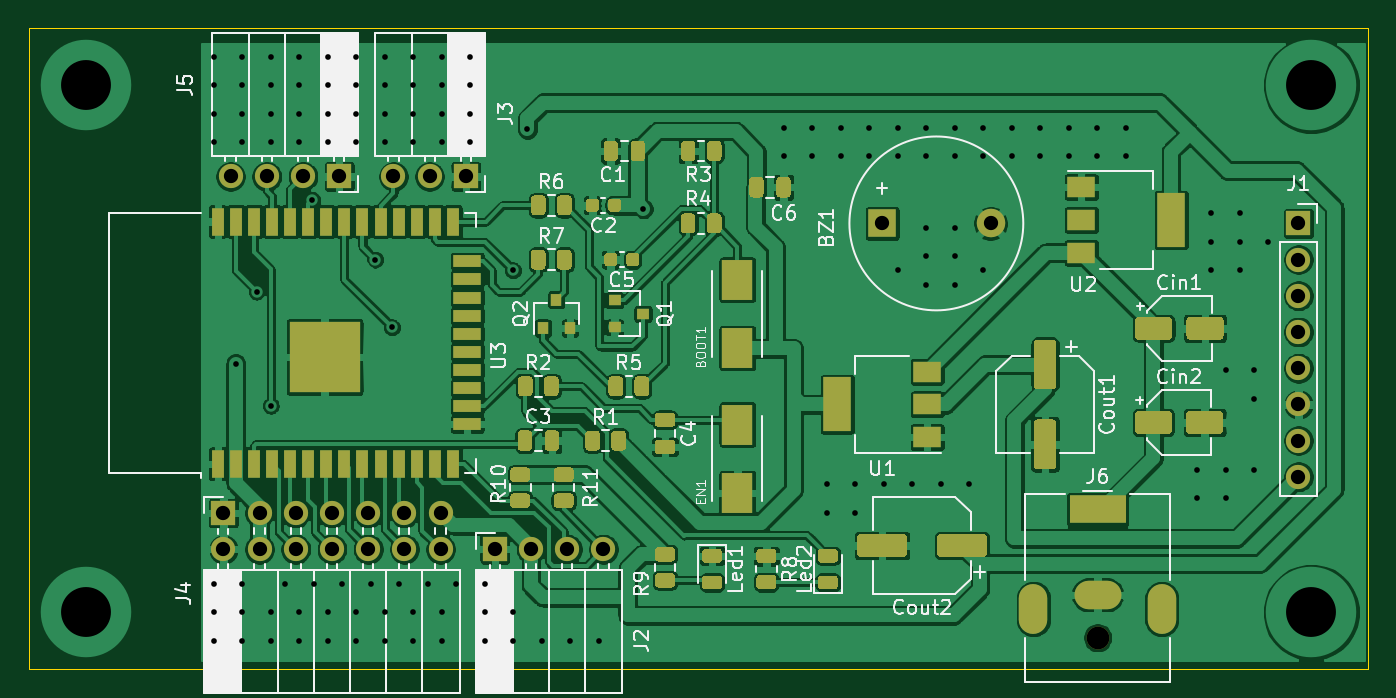
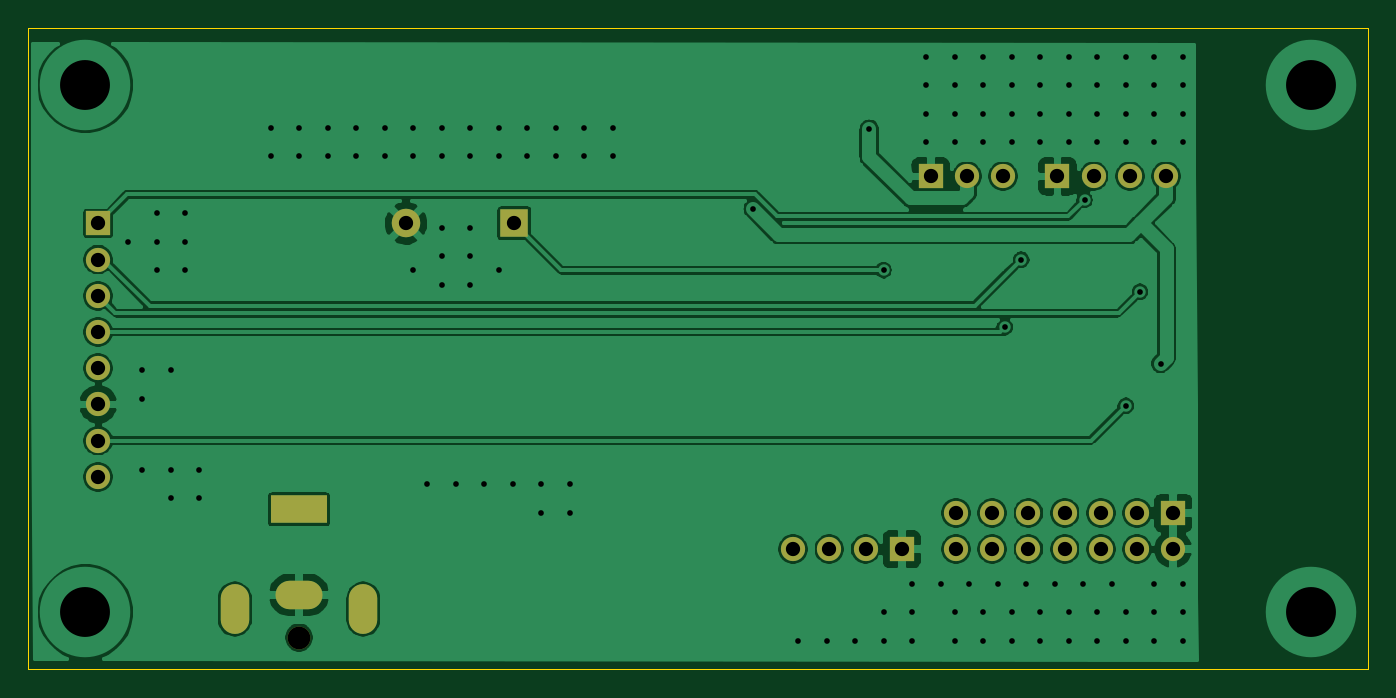
Circuit board: 11 layer files. Board 94.0 x 45.0 mm.
- bottom_copper: prueba-B_Cu.gbr (100697 bytes)
- bottom_mask: prueba-B_Mask.gbr (1868 bytes)
- paste: prueba-B_Paste.gbr (457 bytes)
- bottom_silk: prueba-B_SilkS.gbr (458 bytes)
- outline: prueba-Edge_Cuts.gbr (785 bytes)
- top_copper: prueba-F_Cu.gbr (315759 bytes)
- top_mask: prueba-F_Mask.gbr (19525 bytes)
- paste: prueba-F_Paste.gbr (18114 bytes)
- top_silk: prueba-F_SilkS.gbr (43796 bytes)
- drill: prueba-NPTH.drl (297 bytes)
- drill: prueba-PTH.drl (3192 bytes)

=== bottom_copper: prueba-B_Cu.gbr (100697 bytes, source omitted) ===
=== bottom_mask: prueba-B_Mask.gbr ===
%TF.GenerationSoftware,KiCad,Pcbnew,(5.1.9)-1*%
%TF.CreationDate,2021-07-13T09:21:38-05:00*%
%TF.ProjectId,prueba,70727565-6261-42e6-9b69-6361645f7063,rev?*%
%TF.SameCoordinates,Original*%
%TF.FileFunction,Soldermask,Bot*%
%TF.FilePolarity,Negative*%
%FSLAX46Y46*%
G04 Gerber Fmt 4.6, Leading zero omitted, Abs format (unit mm)*
G04 Created by KiCad (PCBNEW (5.1.9)-1) date 2021-07-13 09:21:38*
%MOMM*%
%LPD*%
G01*
G04 APERTURE LIST*
%ADD10R,2.000000X2.000000*%
%ADD11C,2.000000*%
%ADD12O,1.700000X1.700000*%
%ADD13R,1.700000X1.700000*%
%ADD14C,1.600000*%
%ADD15O,2.000000X3.500000*%
%ADD16O,3.300000X2.000000*%
%ADD17R,4.000000X2.000000*%
G04 APERTURE END LIST*
D10*
%TO.C,BZ1*%
X88900000Y-92710000D03*
D11*
X96500000Y-92710000D03*
%TD*%
D12*
%TO.C,J3*%
X54610000Y-89408000D03*
X57150000Y-89408000D03*
D13*
X59690000Y-89408000D03*
%TD*%
D12*
%TO.C,J5*%
X43180000Y-89408000D03*
X45720000Y-89408000D03*
X48260000Y-89408000D03*
D13*
X50800000Y-89408000D03*
%TD*%
D12*
%TO.C,J2*%
X69342000Y-115570000D03*
X66802000Y-115570000D03*
X64262000Y-115570000D03*
D13*
X61722000Y-115570000D03*
%TD*%
D12*
%TO.C,J4*%
X57912000Y-115570000D03*
X57912000Y-113030000D03*
X55372000Y-115570000D03*
X55372000Y-113030000D03*
X52832000Y-115570000D03*
X52832000Y-113030000D03*
X50292000Y-115570000D03*
X50292000Y-113030000D03*
X47752000Y-115570000D03*
X47752000Y-113030000D03*
X45212000Y-115570000D03*
X45212000Y-113030000D03*
X42672000Y-115570000D03*
D13*
X42672000Y-113030000D03*
%TD*%
D14*
%TO.C,J6*%
X104013000Y-121776000D03*
D15*
X108513000Y-119776000D03*
X99513000Y-119776000D03*
D16*
X104013000Y-118776000D03*
D17*
X104013000Y-112776000D03*
%TD*%
D12*
%TO.C,J1*%
X118110000Y-110490000D03*
X118110000Y-107950000D03*
X118110000Y-105410000D03*
X118110000Y-102870000D03*
X118110000Y-100330000D03*
X118110000Y-97790000D03*
X118110000Y-95250000D03*
D13*
X118110000Y-92710000D03*
%TD*%
M02*

=== paste: prueba-B_Paste.gbr ===
%TF.GenerationSoftware,KiCad,Pcbnew,(5.1.9)-1*%
%TF.CreationDate,2021-07-13T09:21:38-05:00*%
%TF.ProjectId,prueba,70727565-6261-42e6-9b69-6361645f7063,rev?*%
%TF.SameCoordinates,Original*%
%TF.FileFunction,Paste,Bot*%
%TF.FilePolarity,Positive*%
%FSLAX46Y46*%
G04 Gerber Fmt 4.6, Leading zero omitted, Abs format (unit mm)*
G04 Created by KiCad (PCBNEW (5.1.9)-1) date 2021-07-13 09:21:38*
%MOMM*%
%LPD*%
G01*
G04 APERTURE LIST*
G04 APERTURE END LIST*
M02*

=== bottom_silk: prueba-B_SilkS.gbr ===
%TF.GenerationSoftware,KiCad,Pcbnew,(5.1.9)-1*%
%TF.CreationDate,2021-07-13T09:21:38-05:00*%
%TF.ProjectId,prueba,70727565-6261-42e6-9b69-6361645f7063,rev?*%
%TF.SameCoordinates,Original*%
%TF.FileFunction,Legend,Bot*%
%TF.FilePolarity,Positive*%
%FSLAX46Y46*%
G04 Gerber Fmt 4.6, Leading zero omitted, Abs format (unit mm)*
G04 Created by KiCad (PCBNEW (5.1.9)-1) date 2021-07-13 09:21:38*
%MOMM*%
%LPD*%
G01*
G04 APERTURE LIST*
G04 APERTURE END LIST*
M02*

=== outline: prueba-Edge_Cuts.gbr ===
%TF.GenerationSoftware,KiCad,Pcbnew,(5.1.9)-1*%
%TF.CreationDate,2021-07-13T09:21:38-05:00*%
%TF.ProjectId,prueba,70727565-6261-42e6-9b69-6361645f7063,rev?*%
%TF.SameCoordinates,Original*%
%TF.FileFunction,Profile,NP*%
%FSLAX46Y46*%
G04 Gerber Fmt 4.6, Leading zero omitted, Abs format (unit mm)*
G04 Created by KiCad (PCBNEW (5.1.9)-1) date 2021-07-13 09:21:38*
%MOMM*%
%LPD*%
G01*
G04 APERTURE LIST*
%TA.AperFunction,Profile*%
%ADD10C,0.050000*%
%TD*%
G04 APERTURE END LIST*
D10*
X123000000Y-79000000D02*
X29000000Y-79000000D01*
X123000000Y-79000000D02*
X123000000Y-81000000D01*
X123000000Y-124000000D02*
X123000000Y-81000000D01*
X29000000Y-124000000D02*
X123000000Y-124000000D01*
X29000000Y-81000000D02*
X29000000Y-124000000D01*
X29000000Y-79000000D02*
X29000000Y-81000000D01*
M02*

=== top_copper: prueba-F_Cu.gbr (315759 bytes, source omitted) ===
=== top_mask: prueba-F_Mask.gbr (19525 bytes, source omitted) ===
=== paste: prueba-F_Paste.gbr (18114 bytes, source omitted) ===
=== top_silk: prueba-F_SilkS.gbr (43796 bytes, source omitted) ===
=== drill: prueba-NPTH.drl ===
M48
; DRILL file {KiCad (5.1.9)-1} date 07/13/21 09:21:20
; FORMAT={-:-/ absolute / inch / decimal}
; #@! TF.CreationDate,2021-07-13T09:21:20-05:00
; #@! TF.GenerationSoftware,Kicad,Pcbnew,(5.1.9)-1
; #@! TF.FileFunction,NonPlated,1,2,NPTH
FMAT,2
INCH
T1C0.0630
%
G90
G05
T1
X4.095Y-4.7943
T0
M30

=== drill: prueba-PTH.drl ===
M48
; DRILL file {KiCad (5.1.9)-1} date 07/13/21 09:21:20
; FORMAT={-:-/ absolute / inch / decimal}
; #@! TF.CreationDate,2021-07-13T09:21:20-05:00
; #@! TF.GenerationSoftware,Kicad,Pcbnew,(5.1.9)-1
; #@! TF.FileFunction,Plated,1,2,PTH
FMAT,2
INCH
T1C0.0157
T2C0.0394
T3C0.1378
%
G90
G05
T1
X1.6535Y-3.189
X1.6535Y-3.2677
X1.6535Y-3.3465
X1.6535Y-3.4252
X1.6535Y-4.6457
X1.6535Y-4.7244
X1.6535Y-4.8031
X1.7144Y-4.0372
X1.7323Y-3.189
X1.7323Y-3.2677
X1.7323Y-3.3465
X1.7323Y-3.4252
X1.7323Y-4.6457
X1.7323Y-4.7244
X1.7323Y-4.8031
X1.7717Y-3.8386
X1.811Y-3.189
X1.811Y-3.2677
X1.811Y-3.3465
X1.811Y-3.4252
X1.811Y-4.7244
X1.811Y-4.8031
X1.811Y-4.1535
X1.8504Y-4.6457
X1.8898Y-3.189
X1.8898Y-3.2677
X1.8898Y-3.3465
X1.8898Y-3.4252
X1.8898Y-4.7244
X1.8898Y-4.8031
X1.9251Y-3.5851
X1.9291Y-4.6457
X1.9685Y-3.189
X1.9685Y-3.2677
X1.9685Y-3.3465
X1.9685Y-3.4252
X1.9685Y-4.7244
X1.9685Y-4.8031
X2.0079Y-4.6457
X2.0472Y-3.189
X2.0472Y-3.2677
X2.0472Y-3.3465
X2.0472Y-3.4252
X2.0472Y-4.7244
X2.0472Y-4.8031
X2.0866Y-4.6457
X2.1Y-3.75
X2.126Y-3.189
X2.126Y-3.2677
X2.126Y-3.3465
X2.126Y-3.4252
X2.126Y-4.7244
X2.126Y-4.8031
X2.1457Y-3.937
X2.1654Y-4.6457
X2.2047Y-3.189
X2.2047Y-3.2677
X2.2047Y-3.3465
X2.2047Y-3.4252
X2.2047Y-4.7244
X2.2047Y-4.8031
X2.2441Y-4.6457
X2.2835Y-3.189
X2.2835Y-3.2677
X2.2835Y-3.3465
X2.2835Y-3.4252
X2.2835Y-4.7244
X2.2835Y-4.8031
X2.3228Y-4.6457
X2.3622Y-3.189
X2.3622Y-3.2677
X2.3622Y-3.3465
X2.3622Y-3.4252
X2.4016Y-4.6457
X2.4016Y-4.7244
X2.4016Y-4.8031
X2.4803Y-3.7795
X2.4803Y-4.7244
X2.4803Y-4.8031
X2.52Y-3.39
X2.5591Y-4.8031
X2.6378Y-4.8031
X2.7165Y-4.8031
X2.84Y-3.61
X3.2283Y-3.3858
X3.2283Y-3.4646
X3.3071Y-3.3858
X3.3071Y-3.4646
X3.3465Y-4.3701
X3.3465Y-4.4488
X3.3858Y-3.3858
X3.3858Y-3.4646
X3.4252Y-4.3701
X3.4252Y-4.4488
X3.4646Y-3.3858
X3.4646Y-3.4646
X3.5039Y-4.3701
X3.5433Y-3.3858
X3.5433Y-3.4646
X3.5433Y-3.7795
X3.5827Y-4.3701
X3.622Y-3.3858
X3.622Y-3.4646
X3.622Y-3.6614
X3.622Y-3.7402
X3.622Y-3.8189
X3.6614Y-4.3701
X3.7008Y-3.3858
X3.7008Y-3.4646
X3.7008Y-3.6614
X3.7008Y-3.7402
X3.7008Y-3.8189
X3.7402Y-4.3701
X3.7795Y-3.3858
X3.7795Y-3.4646
X3.7795Y-3.7795
X3.8583Y-3.3858
X3.8583Y-3.4646
X3.937Y-3.3858
X3.937Y-3.4646
X4.0157Y-3.3858
X4.0157Y-3.4646
X4.0945Y-3.3858
X4.0945Y-3.4646
X4.1732Y-3.3858
X4.1732Y-3.4646
X4.3701Y-4.3307
X4.3701Y-4.4094
X4.4094Y-3.622
X4.4094Y-3.7008
X4.4094Y-3.7795
X4.4488Y-4.0551
X4.4488Y-4.3307
X4.4488Y-4.4094
X4.4882Y-3.622
X4.4882Y-3.7008
X4.4882Y-3.7795
X4.5276Y-4.0551
X4.5276Y-4.1339
X4.5276Y-4.3307
X4.5669Y-3.7008
T2
X1.68Y-4.45
X1.68Y-4.55
X1.7Y-3.52
X1.78Y-4.45
X1.78Y-4.55
X1.8Y-3.52
X1.88Y-4.45
X1.88Y-4.55
X1.9Y-3.52
X1.98Y-4.45
X1.98Y-4.55
X2.0Y-3.52
X2.08Y-4.45
X2.08Y-4.55
X2.15Y-3.52
X2.18Y-4.45
X2.18Y-4.55
X2.25Y-3.52
X2.28Y-4.45
X2.28Y-4.55
X2.35Y-3.52
X2.43Y-4.55
X2.53Y-4.55
X2.63Y-4.55
X2.73Y-4.55
X3.5Y-3.65
X3.7992Y-3.65
X4.65Y-3.65
X4.65Y-3.75
X4.65Y-3.85
X4.65Y-3.95
X4.65Y-4.05
X4.65Y-4.15
X4.65Y-4.25
X4.65Y-4.35
T3
X1.2992Y-3.2677
X1.2992Y-4.7244
X4.685Y-3.2677
X4.685Y-4.7244
T2
G00X3.9178Y-4.6861
M15
G01X3.9178Y-4.7451
M16
G05
G00X4.0556Y-4.44
M15
G01X4.1344Y-4.44
M16
G05
G00X4.0694Y-4.6762
M15
G01X4.1206Y-4.6762
M16
G05
G00X4.2722Y-4.6861
M15
G01X4.2722Y-4.7451
M16
G05
T0
M30

